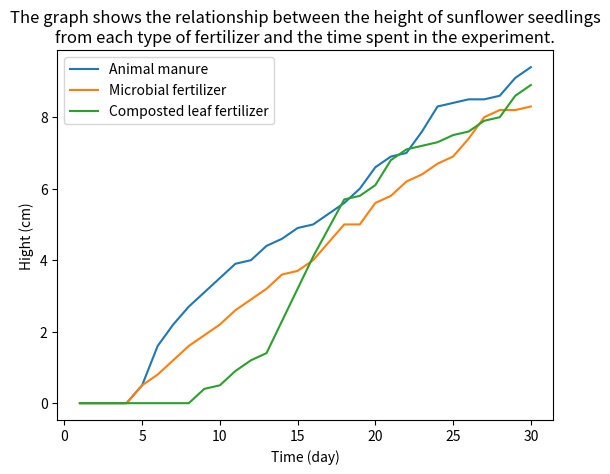

Write the Python code that produced this figure.
import matplotlib.pyplot as plt

x1 = [1,2,3,4,5,6,7,8,9,10,11,12,13,14,15,16,17,18,19,20,21,22,23,24,25,26,27,28,29,30]
y1 = [0.0,0.0,0.0,0.0,0.5,1.6,2.2,2.7,3.1,3.5,3.9,4.0,4.4,4.6,4.9,5.0,5.3,5.6,6.0,6.6,6.9,7.0,7.6,8.3,8.4,8.5,8.5,8.6,9.1,9.4]

x2 = [1,2,3,4,5,6,7,8,9,10,11,12,13,14,15,16,17,18,19,20,21,22,23,24,25,26,27,28,29,30]
y2 = [0.0,0.0,0.0,0.0,0.5,0.8,1.2,1.6,1.9,2.2,2.6,2.9,3.2,3.6,3.7,4.0,4.5,5.0,5.0,5.6,5.8,6.2,6.4,6.7,6.9,7.4,8.0,8.2,8.2,8.3]

x3 = [1,2,3,4,5,6,7,8,9,10,11,12,13,14,15,16,17,18,19,20,21,22,23,24,25,26,27,28,29,30]
y3 = [0.0,0.0,0.0,0.0,0.0,0.0,0.0,0.0,0.4,0.5,0.9,1.2,1.4,2.3,3.2,4.1,4.9,5.7,5.8,6.1,6.8,7.1,7.2,7.3,7.5,7.6,7.9,8.0,8.6,8.9]

plt.plot(x1,y1,label='Animal manure')  #ระบุ label สำหรับ legend ได้
plt.plot(x2,y2,label='Microbial fertilizer') # plot กราฟ series ที่สอง
plt.plot(x3,y3,label='Composted leaf fertilizer') # plot กราฟ series ที่สอง
plt.xlabel('Time (day)') #ชื่อแกน x
plt.ylabel('Hight (cm)') #ชื่อแกน y
plt.title('The graph shows the relationship between the height of sunflower seedlings\nfrom each type of fertilizer and the time spent in the experiment.') #ชื่อกราฟ ขึ้นบรรทัดใหม่ได้ด้วย \n
plt.legend()  #แสดง Legend
plt.show()  #บรรทัดนี้ใน colab ใส่ก็ได้ ไม่ใส่ก็ได้